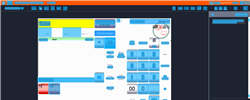
Task: Trigger Based Attended Automation
Workflow: NAMOS_CC_CashierSignOn

Step 1: CV Screen Scope in window 'Web Rep Console*' (msedge.exe)

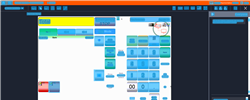
Step 2: CV refresh

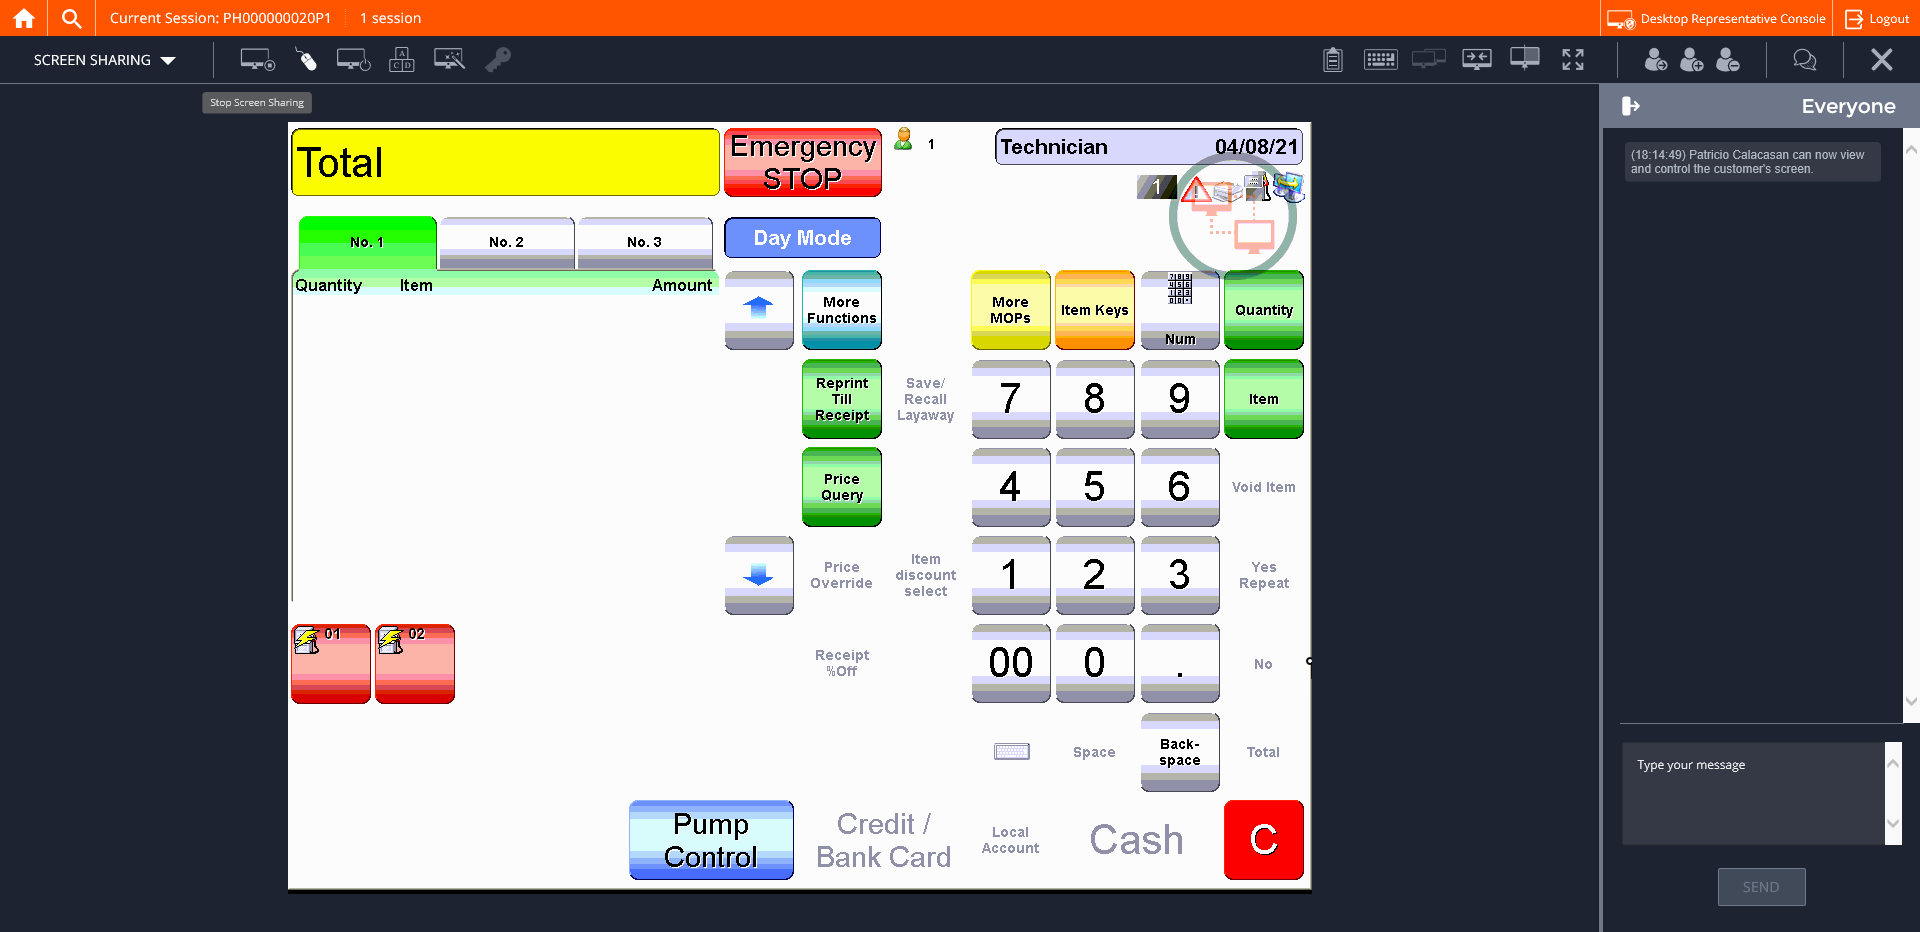
Step 3: CVCache

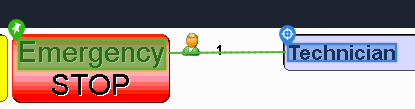
Step 4 [try]: get-text

Step 5: CvDescriptor (same screen as step 4)

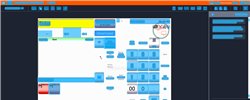
Step 6: CV refresh

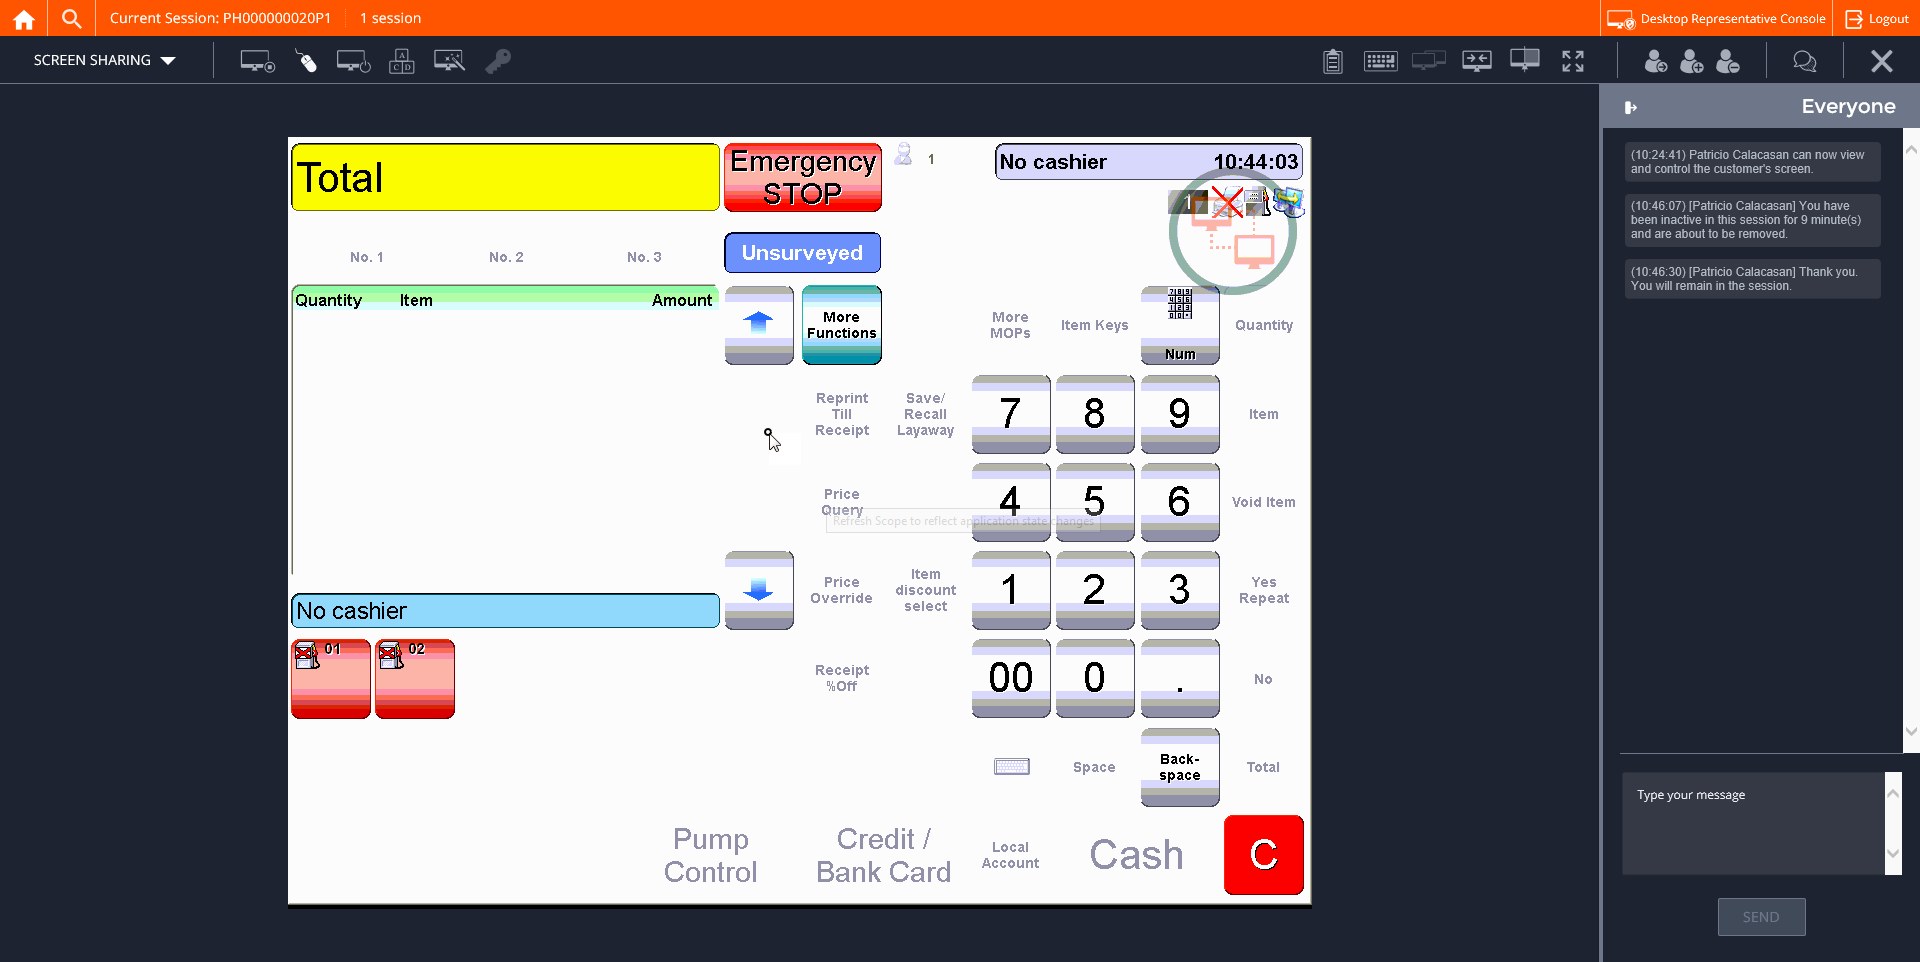
Step 7: CVCache

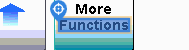
Step 8 [try]: CV Click - 'More Functions'

Step 9: CvDescriptor (same screen as step 8)

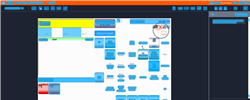
Step 10: CVRefresh

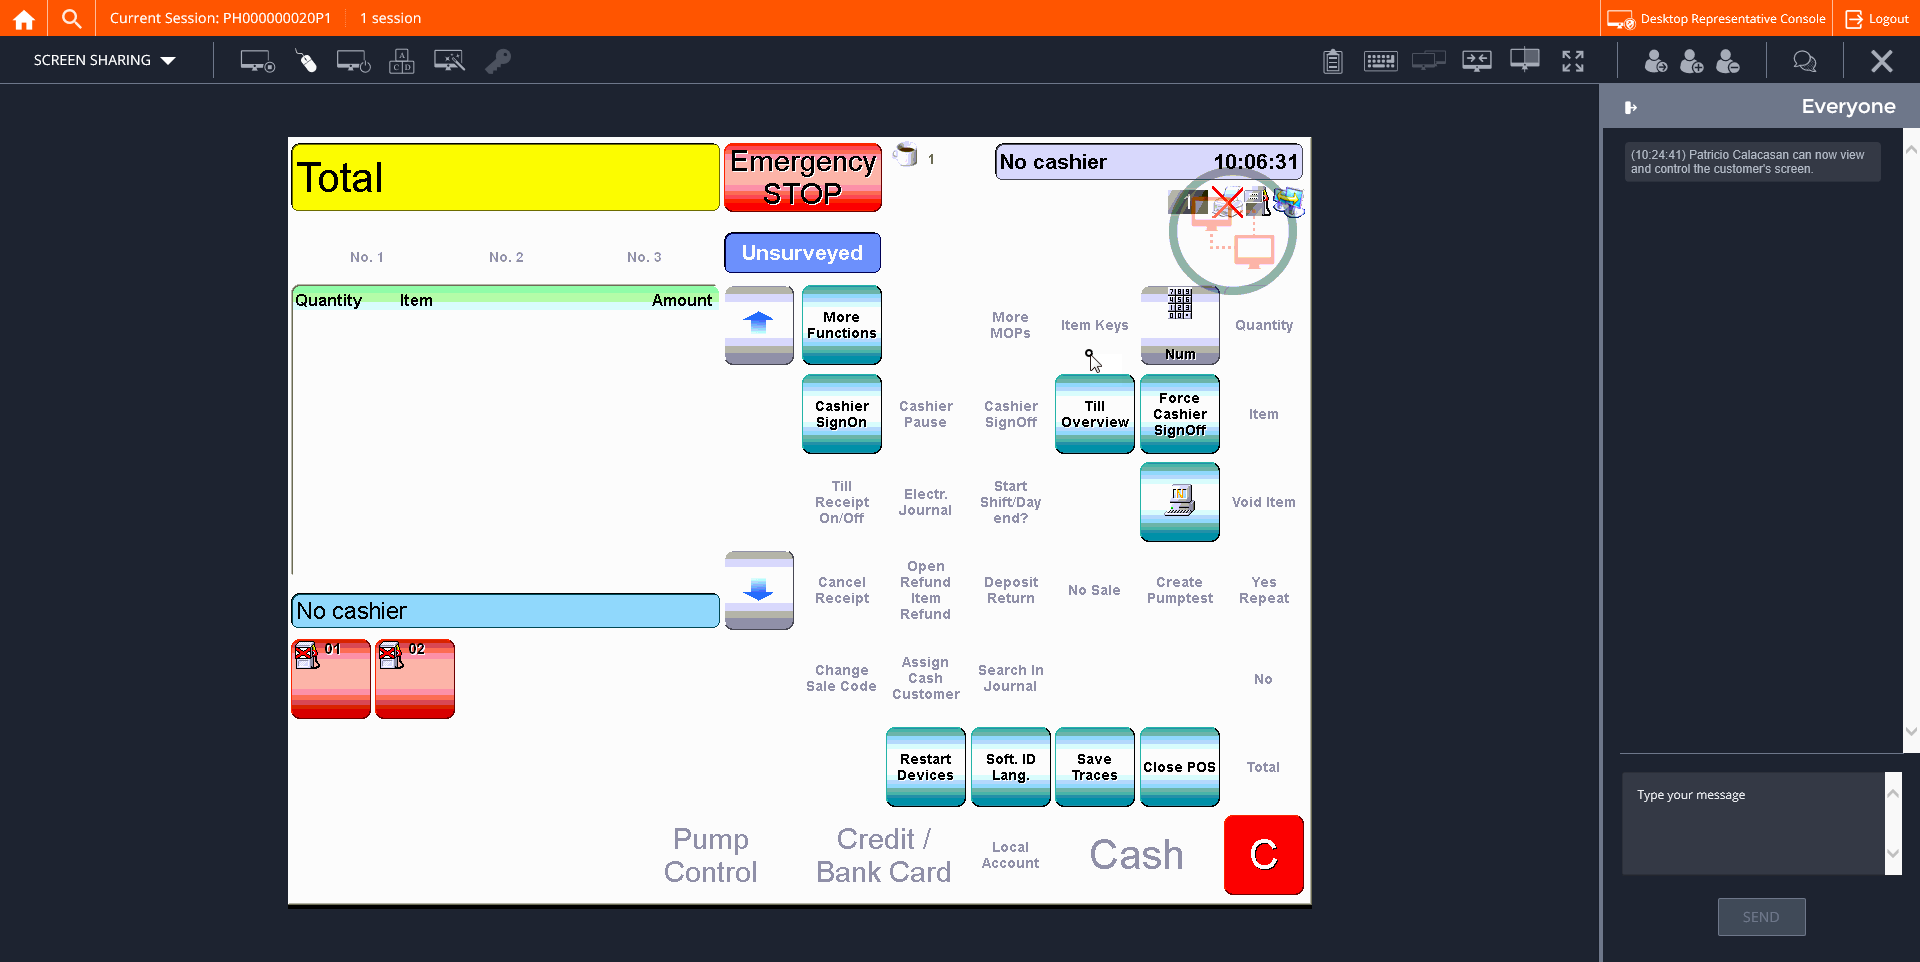
Step 11: CVCache

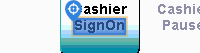
Step 12 [try]: CV Click - Cashier SignOn

Step 13: CvDescriptor (same screen as step 12)

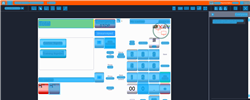
Step 14: CVRefresh

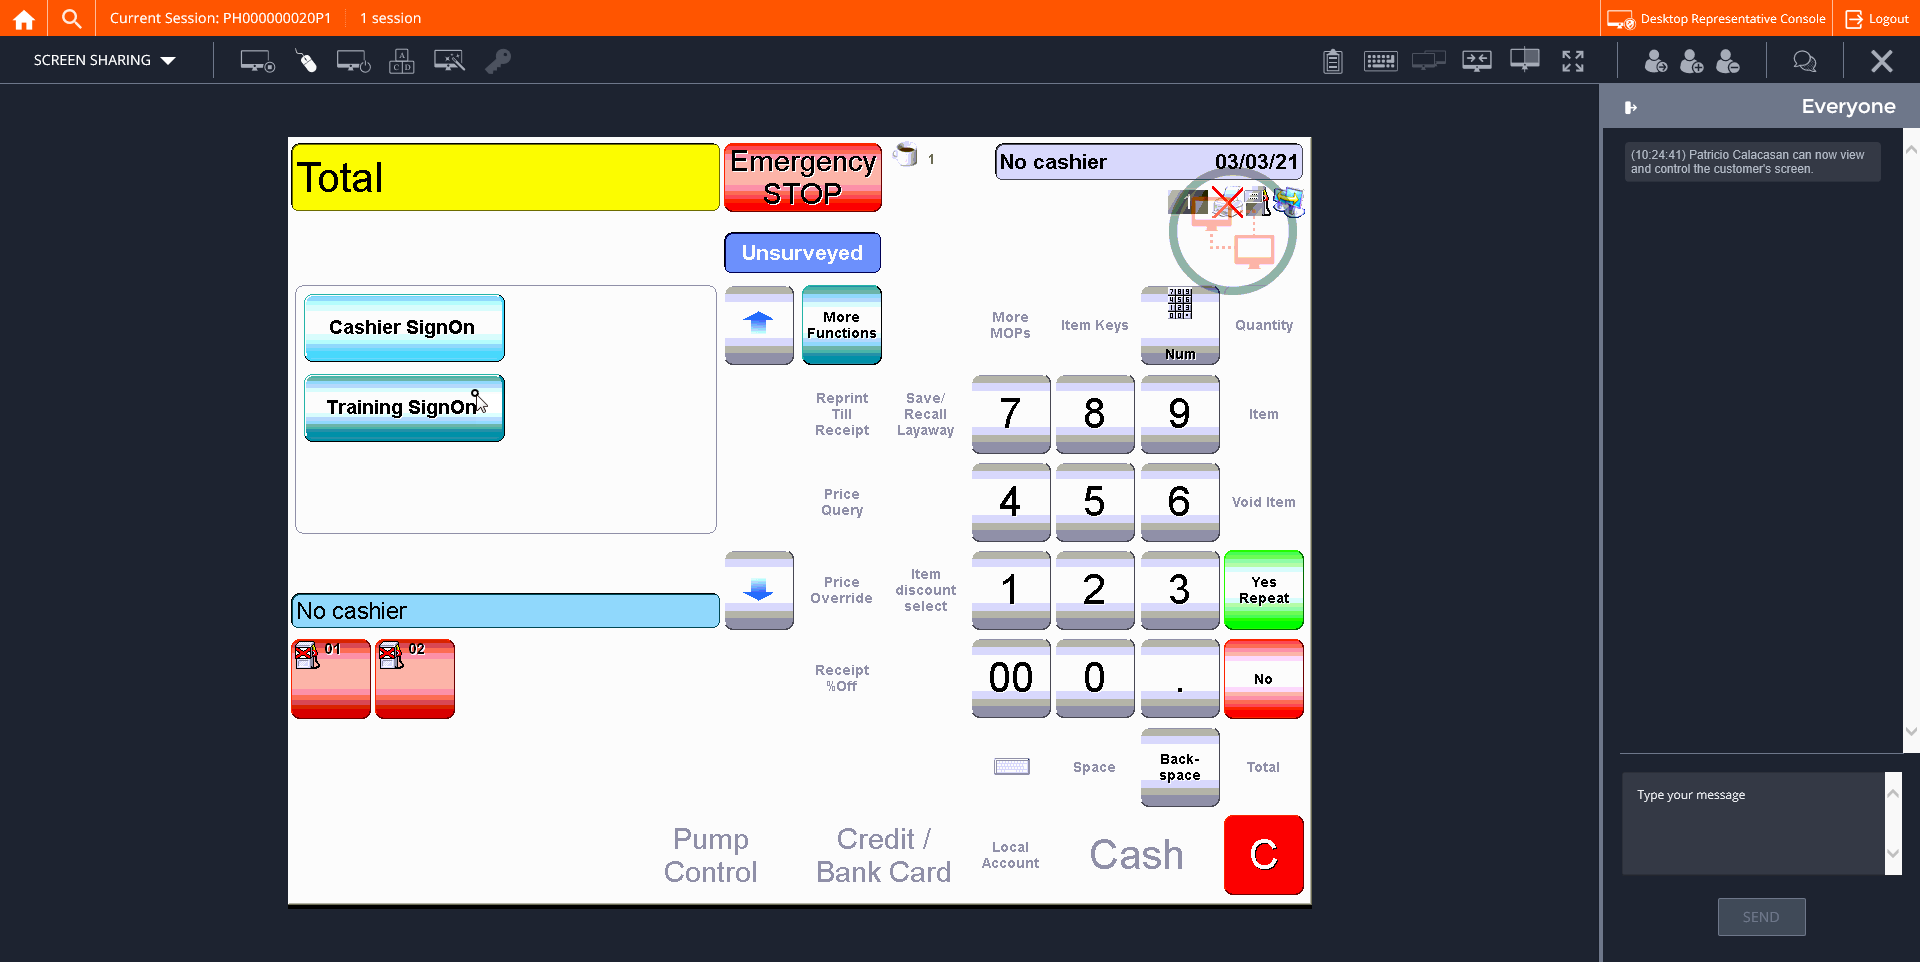
Step 15: CVCache

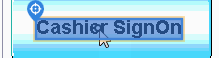
Step 16 [try]: CV Click - Cashier SignOn

Step 17: CvDescriptor (same screen as step 16)

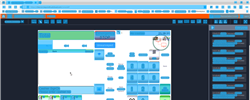
Step 18: CV refresh

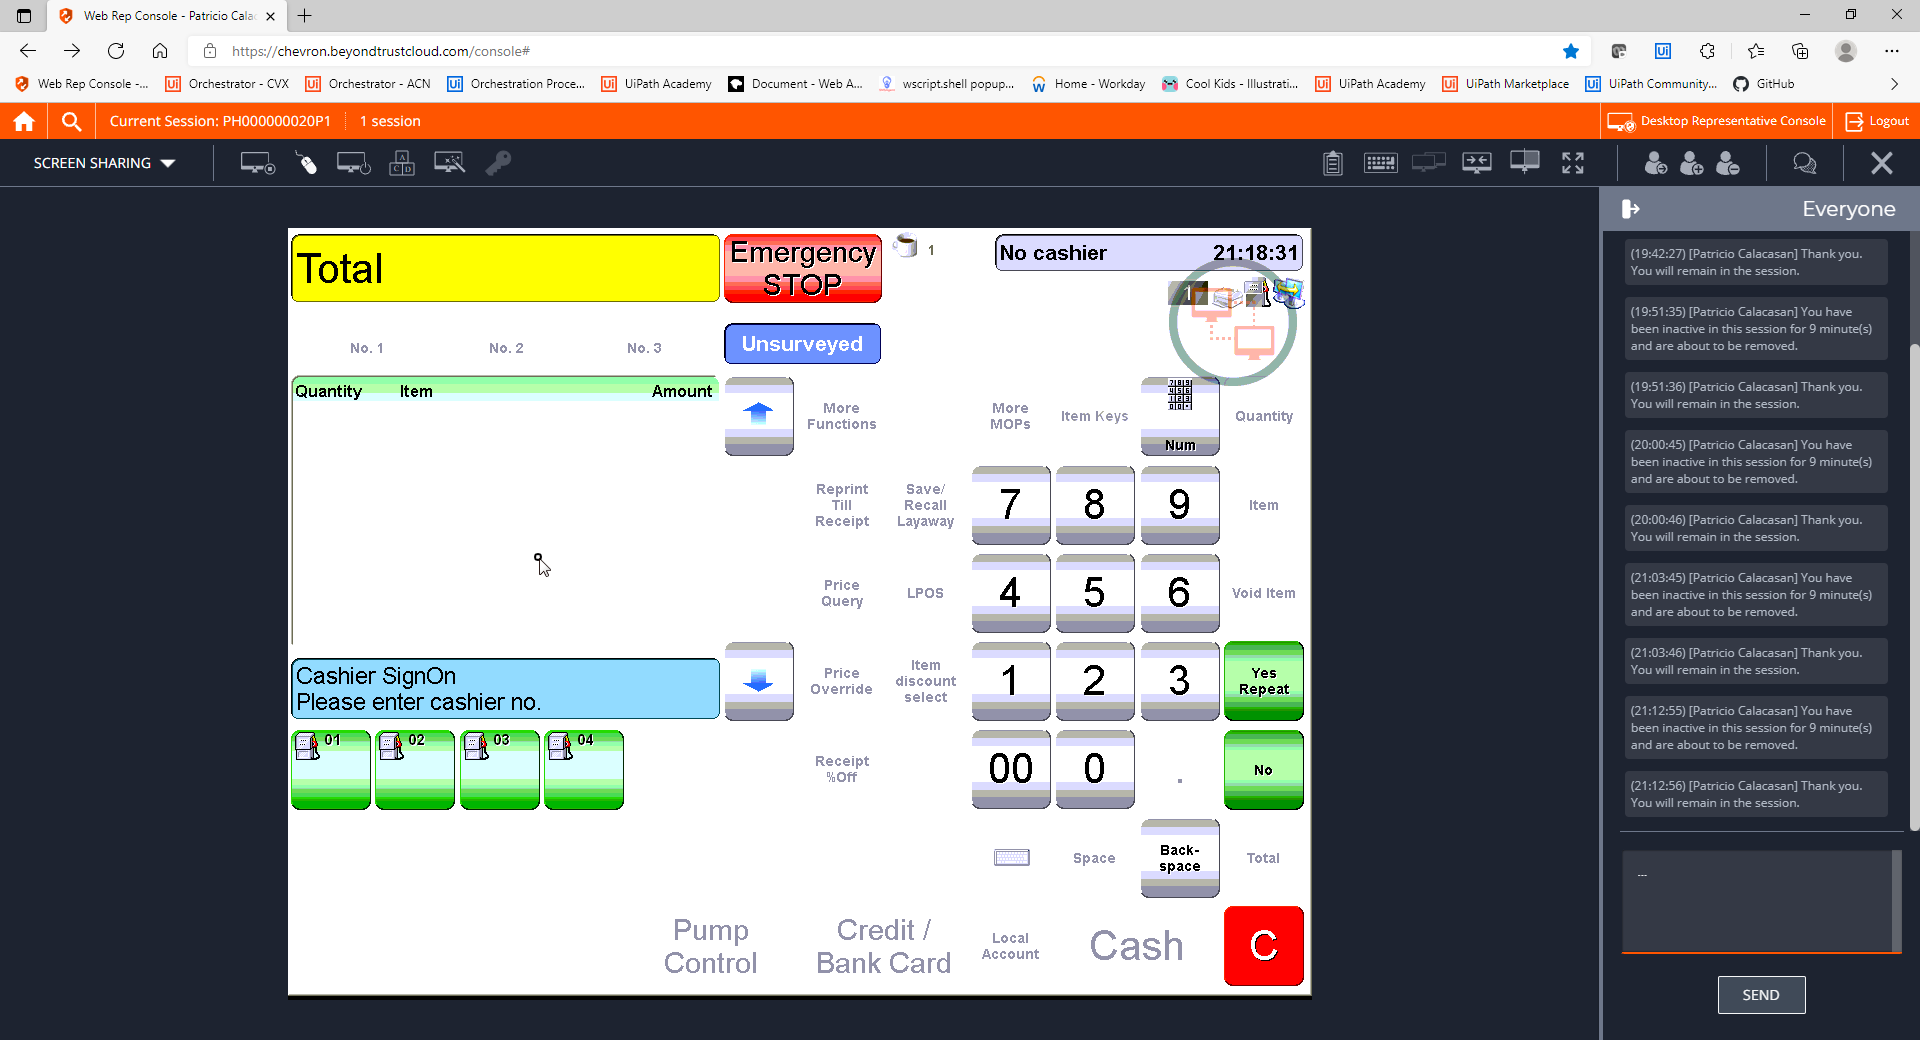
Step 19: CVCache

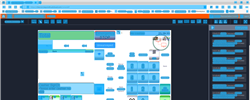
Step 20: CV refresh

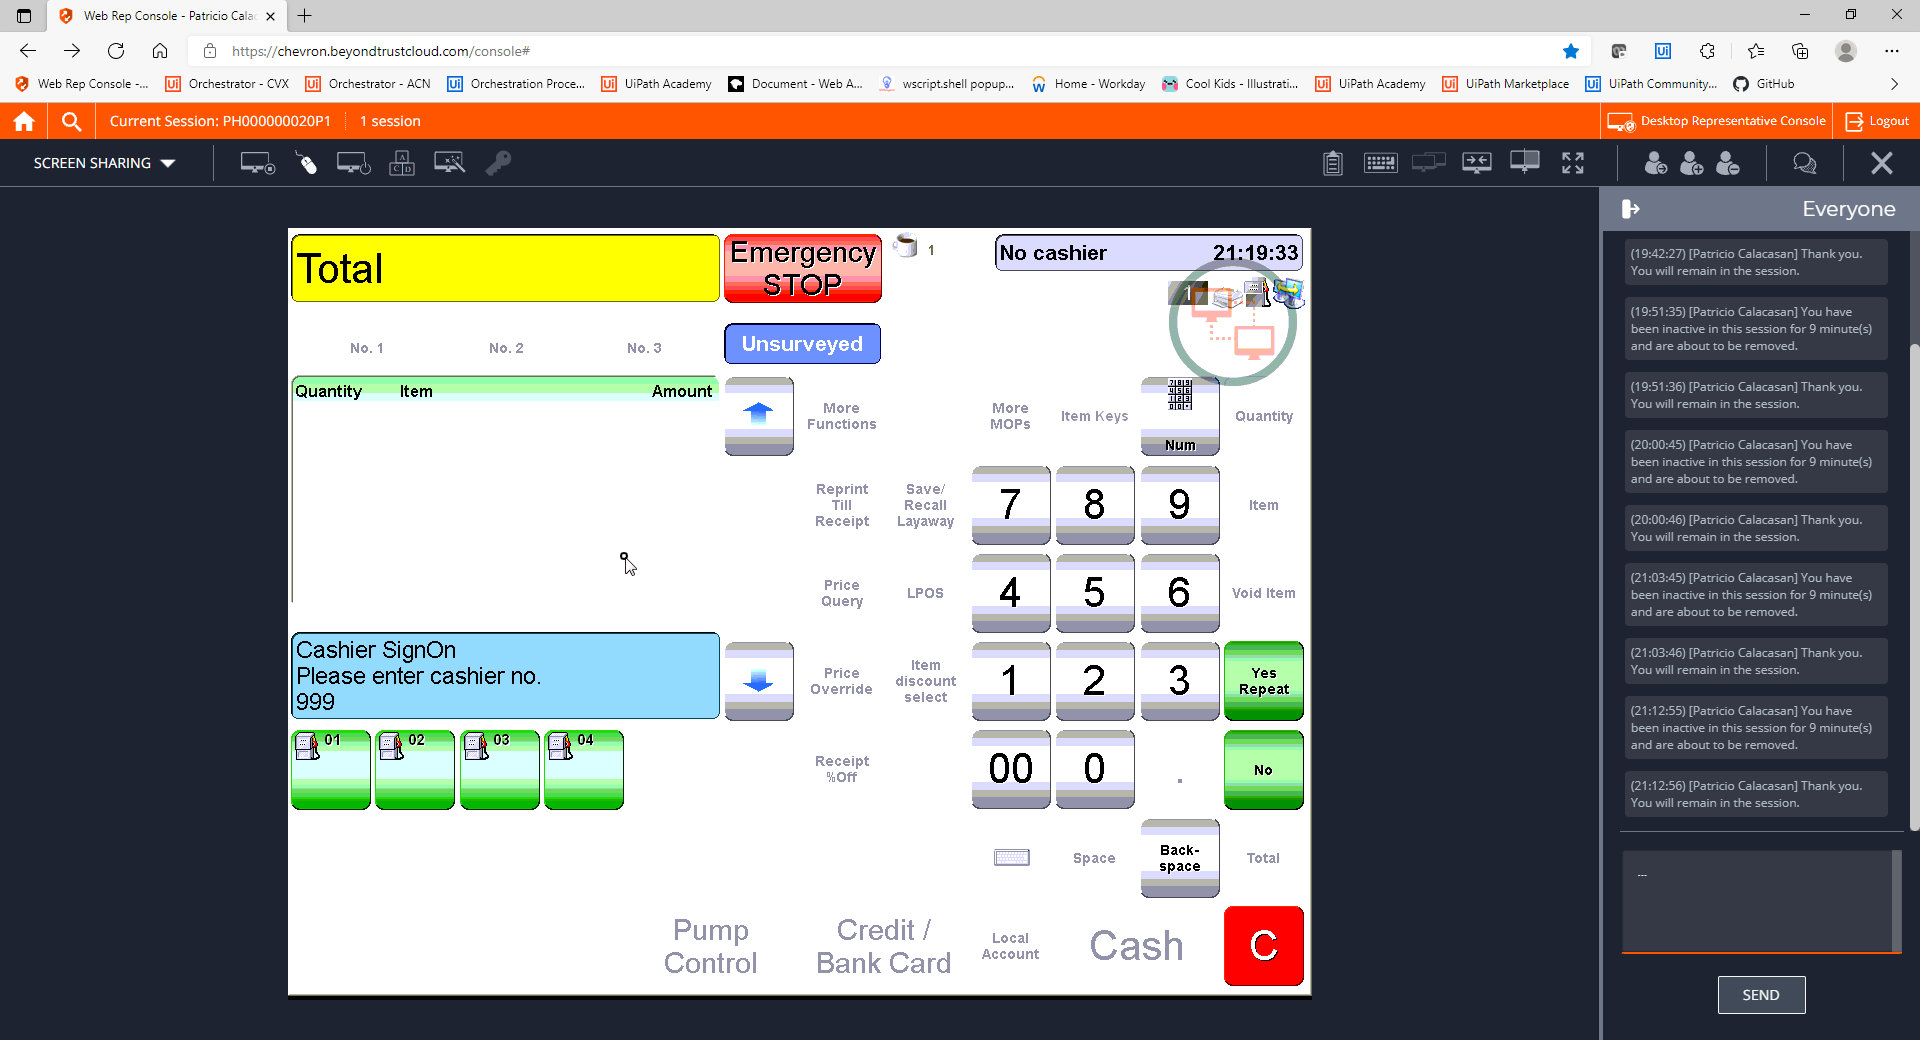
Step 21: CVCache

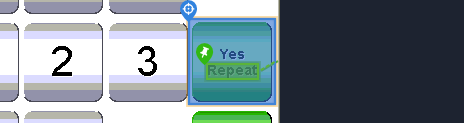
Step 22 [try]: CV Click - Button

Step 23: CvDescriptor (same screen as step 22)

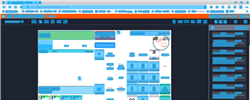
Step 24: CV refresh

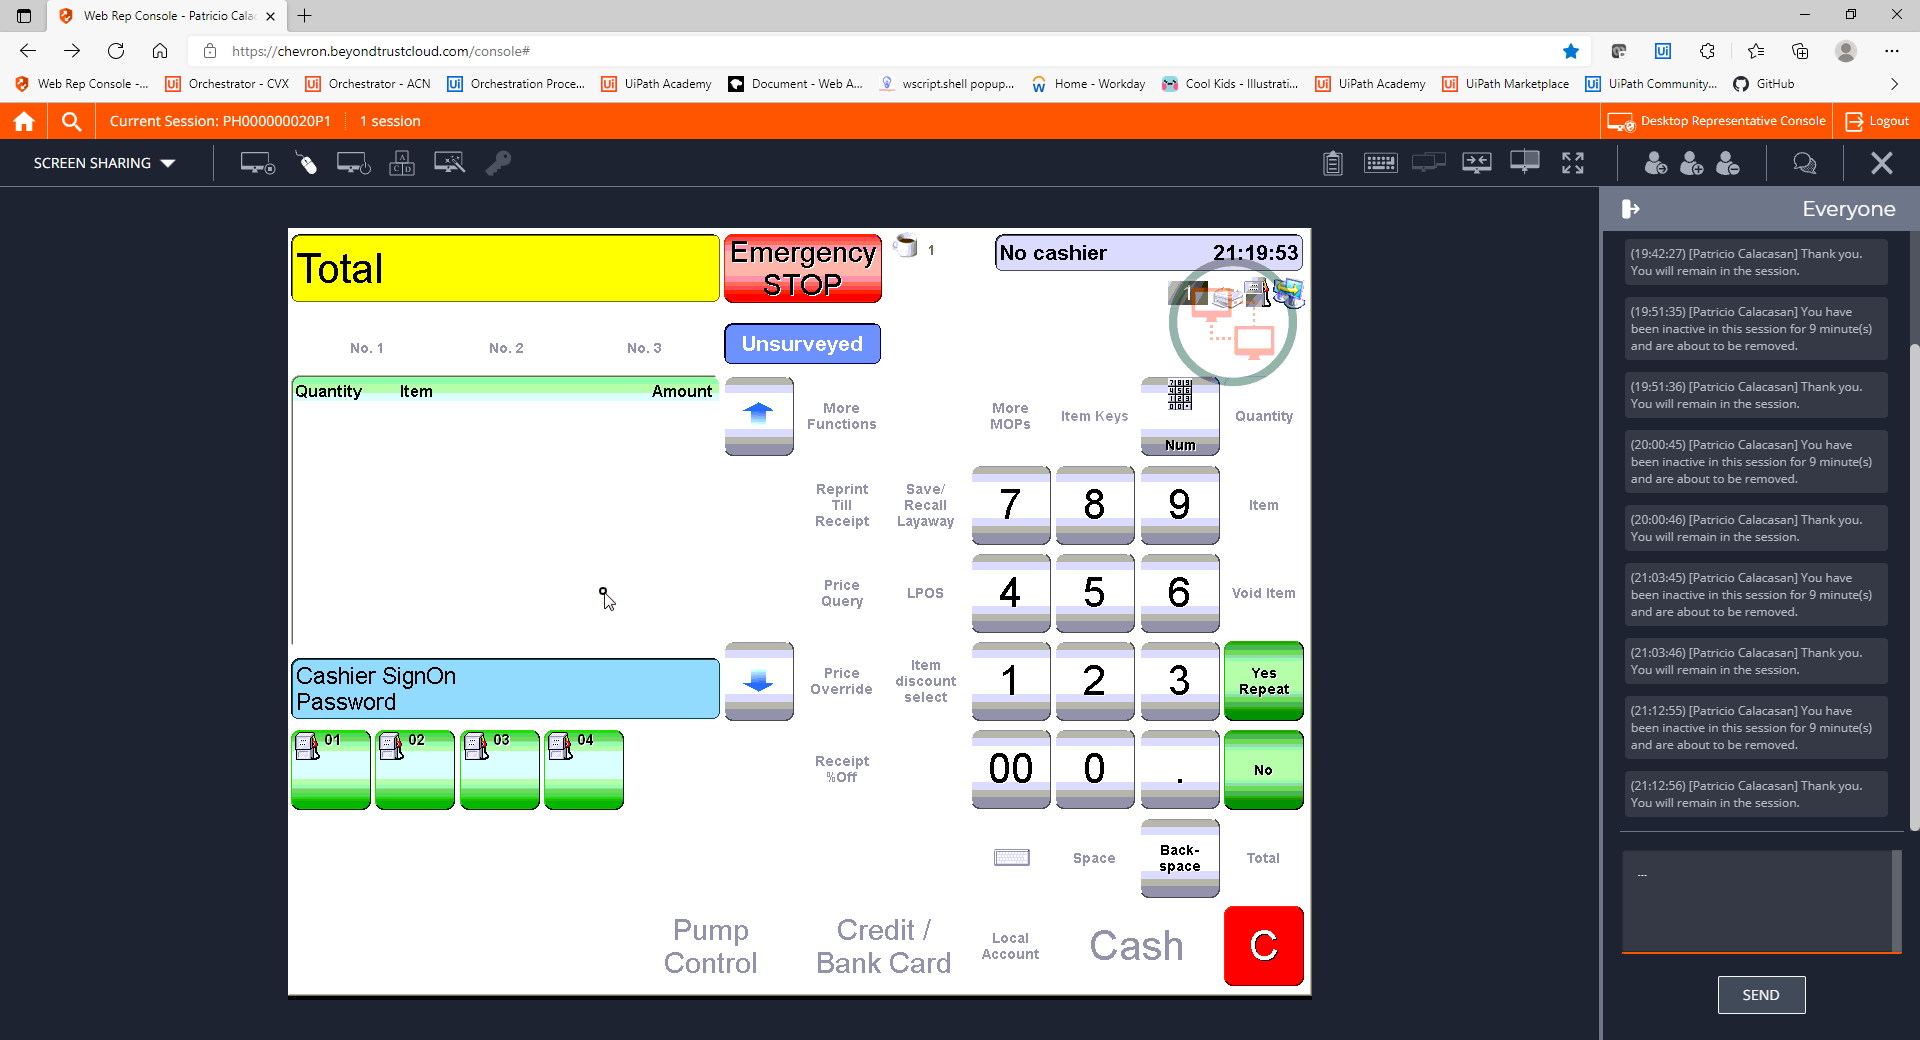
Step 25: CVCache

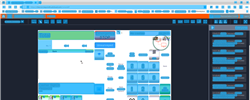
Step 26: CV refresh

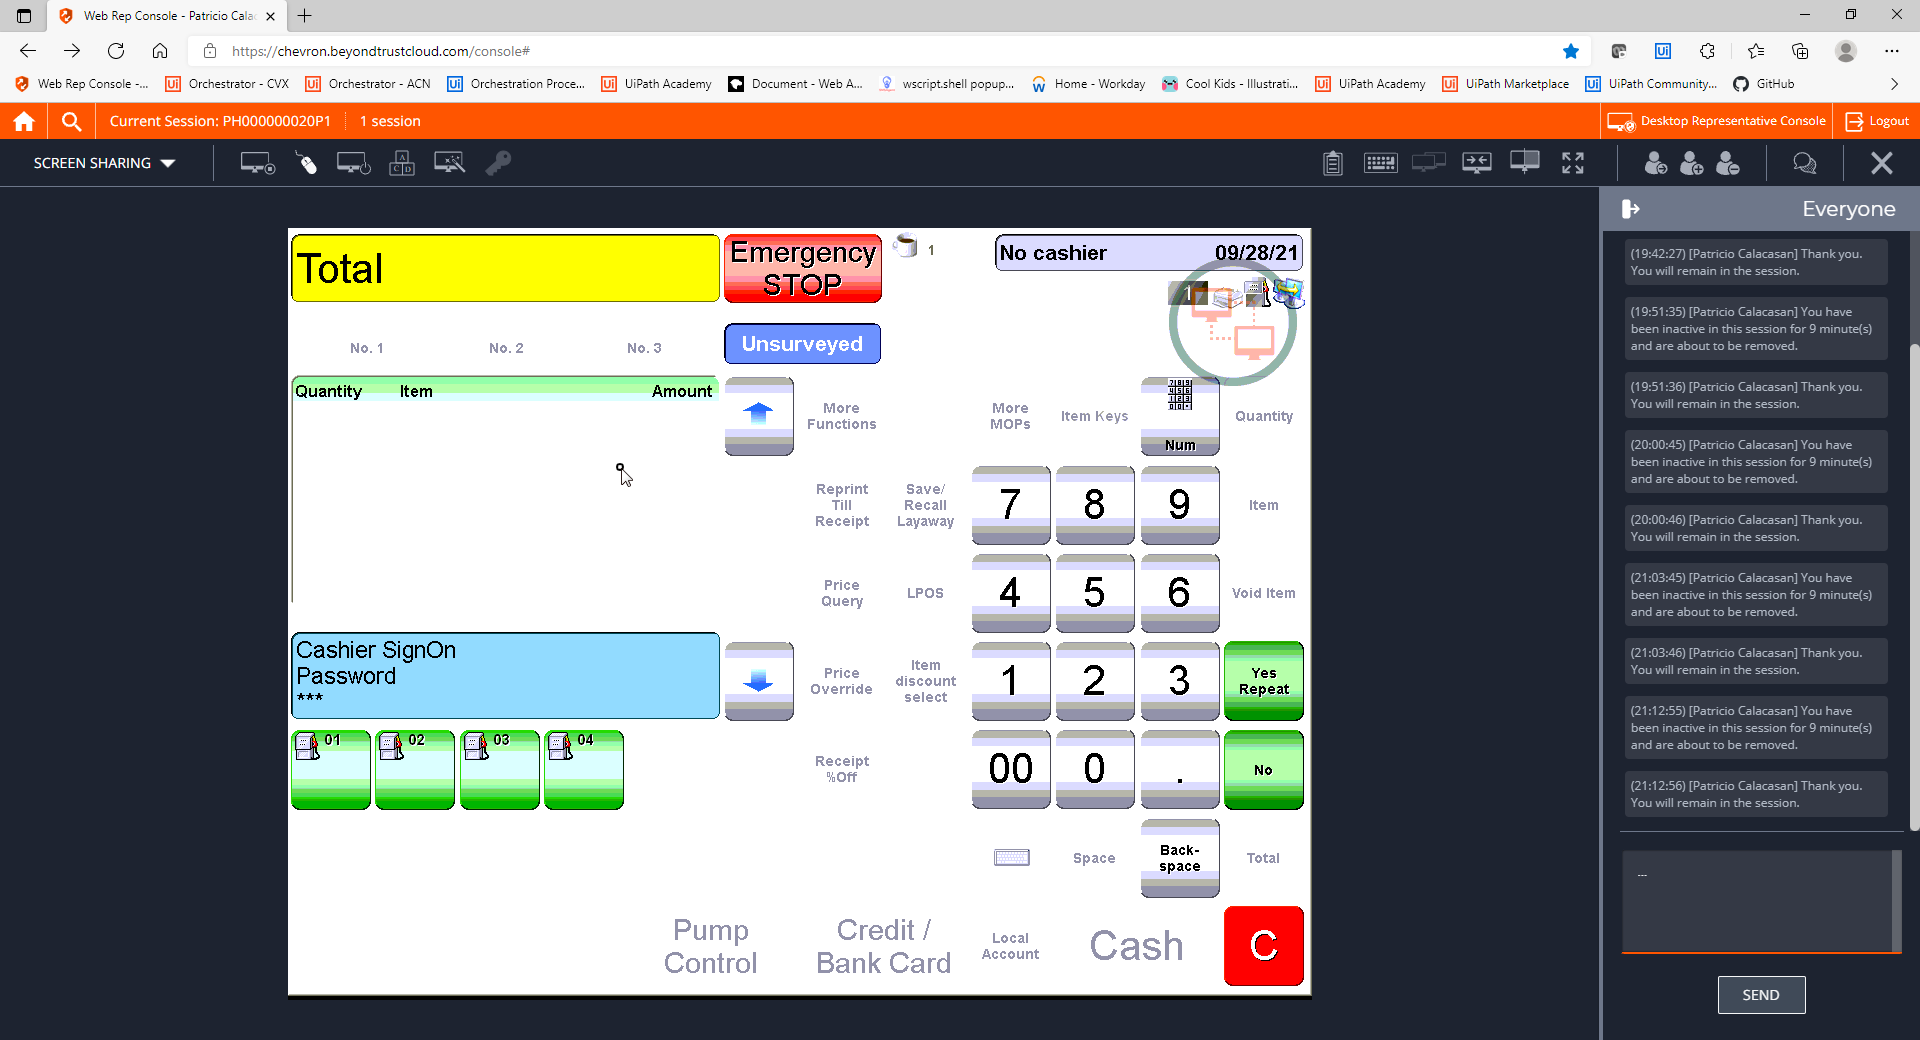
Step 27: CVCache

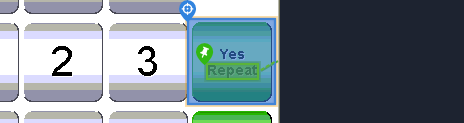
Step 28 [try]: CV Click - Button

Step 29: CvDescriptor (same screen as step 28)

Step 30: CV refresh (same screen as step 2)

Step 31: CVCache (same screen as step 3)

Step 32 [try]: get-text (same screen as step 4)

Step 33: CvDescriptor (same screen as step 4)

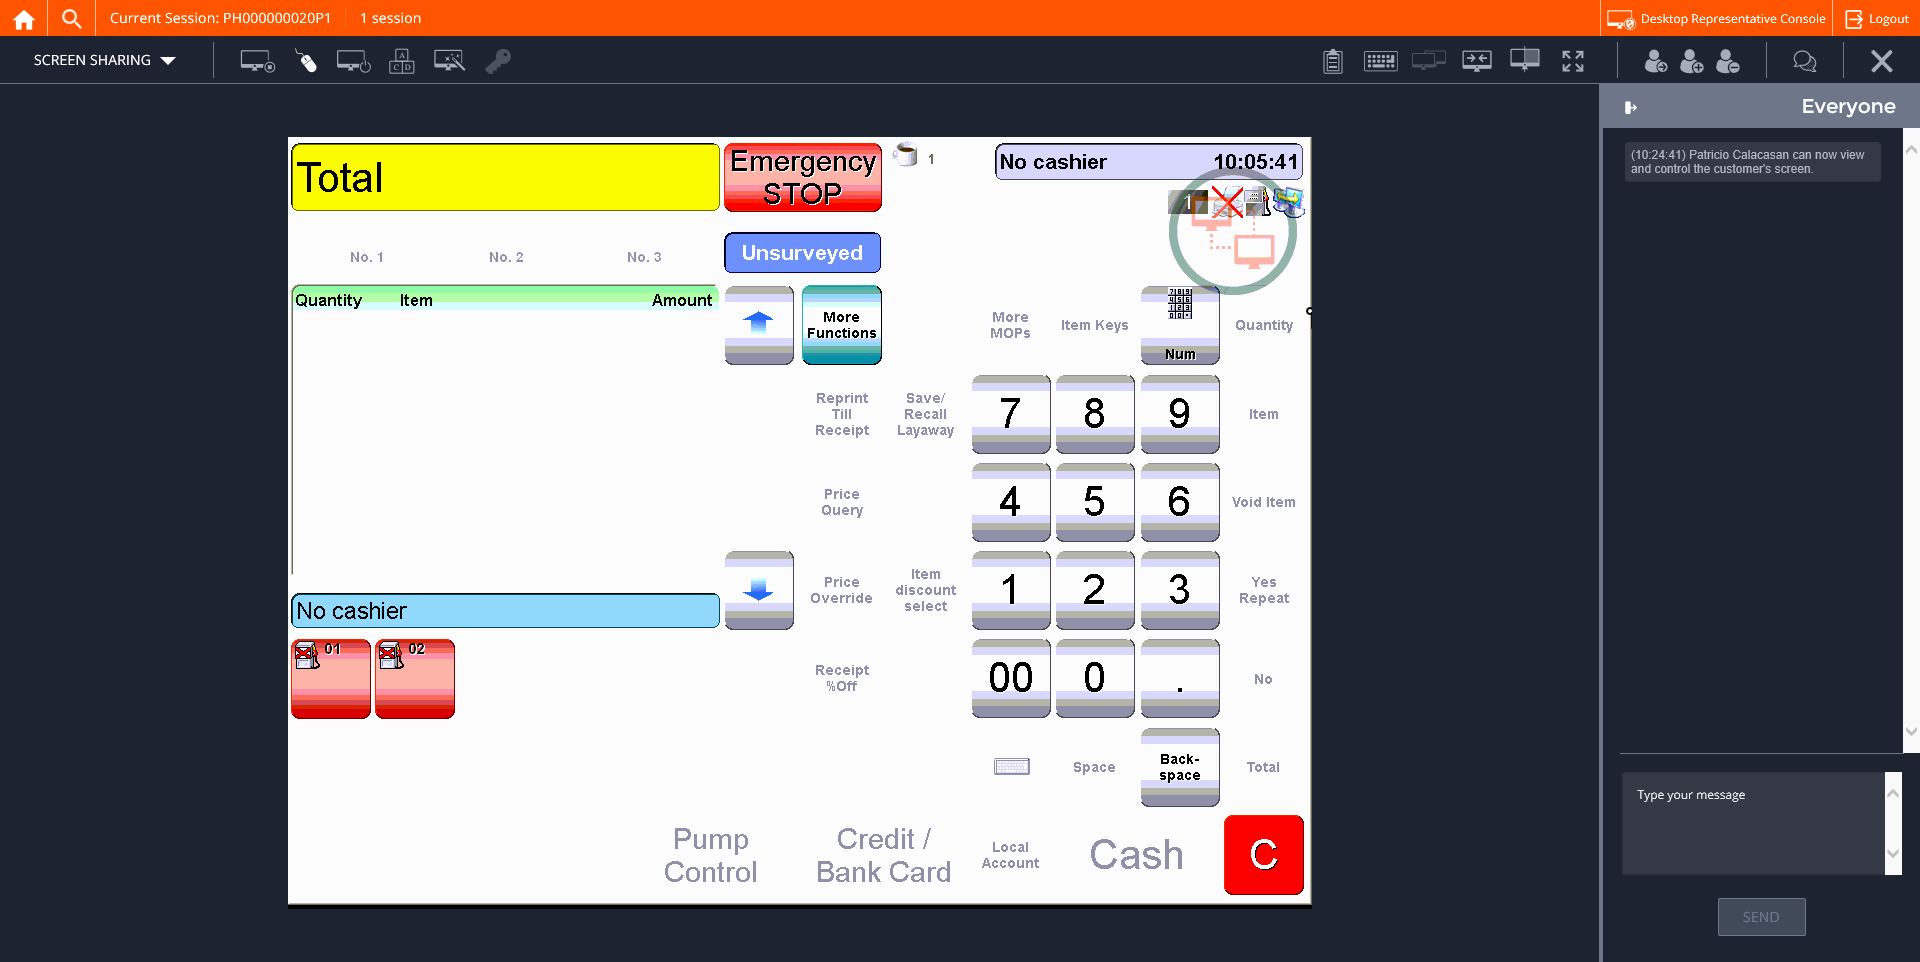
Step 34: CVCache